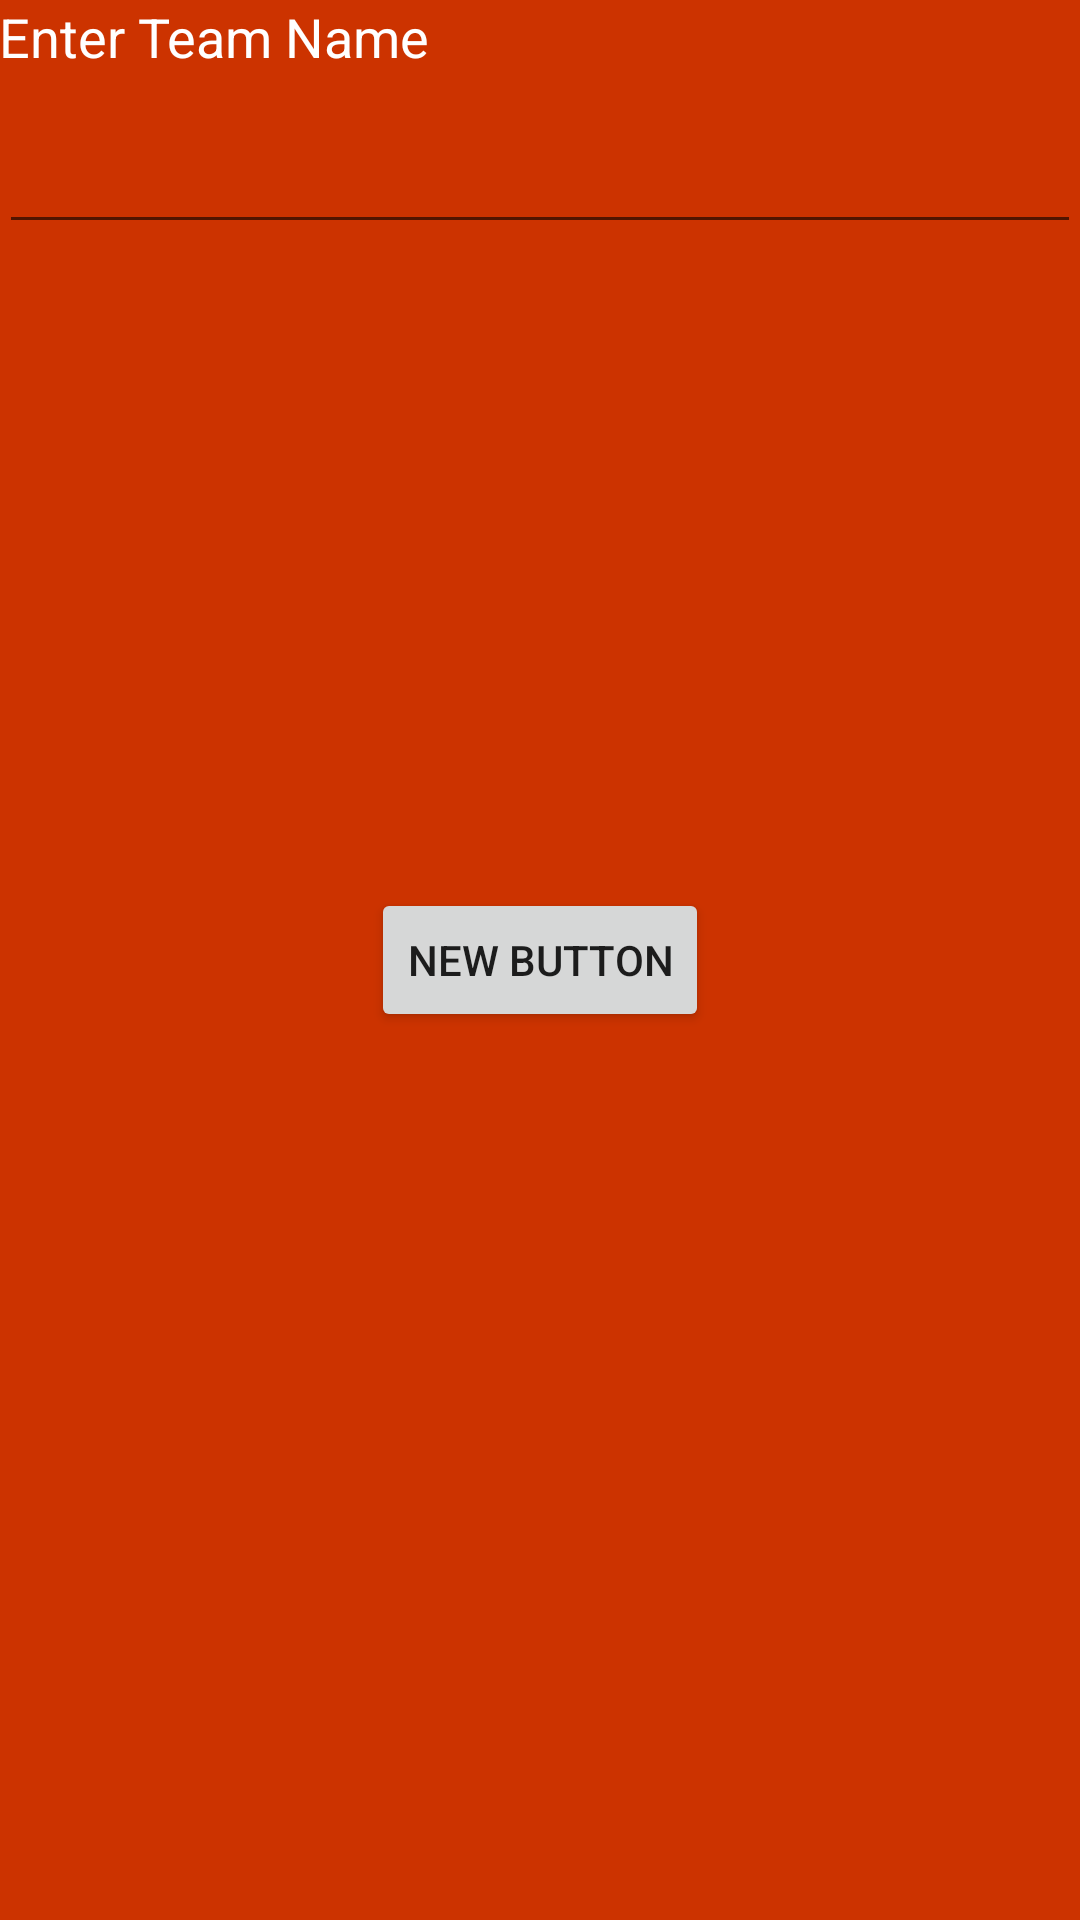

Write the Android layout XML for this screen, with the resource values it uses.
<!-- AndroidManifest.xml: application theme AppTheme -->
<!-- res/layout/activity_create_team.xml -->
<RelativeLayout xmlns:android="http://schemas.android.com/apk/res/android"
    xmlns:tools="http://schemas.android.com/tools" android:layout_width="match_parent"
    android:layout_height="match_parent" android:paddingLeft="@dimen/activity_horizontal_margin"
    android:paddingRight="@dimen/activity_horizontal_margin"
    android:paddingTop="@dimen/activity_vertical_margin"
    android:paddingBottom="@dimen/activity_vertical_margin"
    tools:context="com.cs495.bucketbuddy.CreateTeam"
    android:background="#CC3300"
    android:id="@+id/TeamNameInput">

    <EditText
        android:layout_width="wrap_content"
        android:layout_height="wrap_content"
        android:id="@+id/CreateTeamNameInput"
        android:layout_alignParentTop="true"
        android:layout_alignParentLeft="true"
        android:layout_alignParentStart="true"
        android:layout_marginTop="40dp"
        android:layout_alignParentRight="true"
        android:layout_alignParentEnd="true" />

    <TextView
        android:layout_width="wrap_content"
        android:layout_height="wrap_content"
        android:textAppearance="?android:attr/textAppearanceMedium"
        android:text="Enter Team Name"
        android:id="@+id/TeamNameInstruction"
        android:layout_alignParentTop="true"
        android:layout_alignParentLeft="true"
        android:layout_alignParentStart="true"
        android:textColor="#FFFFFF" />

    <Button
        android:layout_width="wrap_content"
        android:layout_height="wrap_content"
        android:text="New Button"
        android:id="@+id/CreateTeamSubmitButton"
        android:layout_centerVertical="true"
        android:layout_centerHorizontal="true" />

</RelativeLayout>
<!-- resources referenced by this layout -->
<resources>
  <style name="AppTheme" parent="Theme.AppCompat.Light.DarkActionBar">
          
      </style>
</resources>
